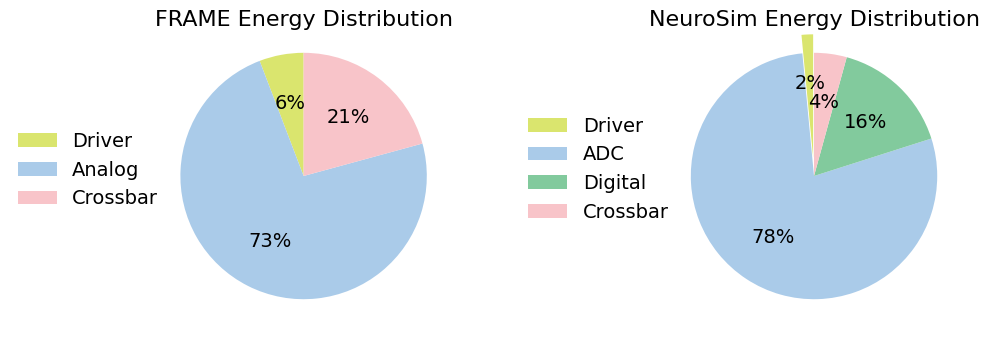

This chart was generated by the following Python code:
import datetime
import os

import matplotlib.pyplot as plt

plt.rcParams['font.family'] = 'Helvetica'
# 数据
labels = ['Driver', 'ADC', 'Activation', 'Crossbar']
sizes1 = [4, 50.6, 14.3]
sizes2 = [4.09, 212.4, 42.81, 11.59]
colors = ['#DAE56E', '#AACBE9', '#F8C4C9', '#8BC34A']
colors2 = ['#DAE56E', '#AACBE9', '#82CA9D', '#F8C4C9']
explode = (0.15, 0, 0, 0)


# 自定义 autopct
def my_autopct(pct):
    if round(pct) == round(sizes2[3]):
        return '{:.1f}%'.format(pct)
    else:
        return '{:.0f}%'.format(pct)


# 画第一个饼状图
plt.figure(figsize = (10, 4))
plt.subplot(1, 2, 1)
wedges1, texts1, autotexts1 = plt.pie(sizes1, autopct = '%1.0f%%', startangle = 90, colors = colors, pctdistance = 0.6,
                                      radius = 1)

for autotext in autotexts1:
    autotext.set(size = 14, color = 'black', fontfamily = 'Helvetica')
plt.legend(['Driver', 'Analog', 'Crossbar'], loc = 'upper center', bbox_to_anchor = (-0.2, 0.7),
           frameon = False,
           prop = {'size': 14, 'family': 'Helvetica'})
plt.title('FRAME Energy Distribution', y = 0.96,fontfamily = 'Helvetica', fontsize = 16)

# 画第二个饼状图
plt.subplot(1, 2, 2)
wedges2, texts2, autotexts2 = plt.pie(sizes2, autopct = my_autopct, startangle = 90, colors = colors2,
                                      explode = explode,
                                      pctdistance = 0.6, radius = 1)

for autotext in autotexts2:
    autotext.set(size = 14, color = 'black', fontfamily = 'Helvetica')

plt.title('NeuroSim Energy Distribution', y = 0.96, fontfamily = 'Helvetica', fontsize = 16)

# 显示图例
plt.legend(['Driver', 'ADC', 'Digital', 'Crossbar'], loc = 'upper center', bbox_to_anchor = (-0.2, 0.75),
           frameon = False,
           prop = {'size': 14, 'family': 'Helvetica'})
# 调整子图之间的距离
plt.subplots_adjust(wspace = 0.4)
plt.subplots_adjust(right = 1.0)

# 显示图形
folder_path = "data"
os.makedirs(folder_path, exist_ok = True)
current_time = datetime.datetime.now().strftime("%Y_%m%d_%H%M")
filename = f"pie_DAC_Energy_{current_time}.svg"
file_path = os.path.join(folder_path, filename)
plt.savefig(file_path, format = 'svg')
plt.show()
